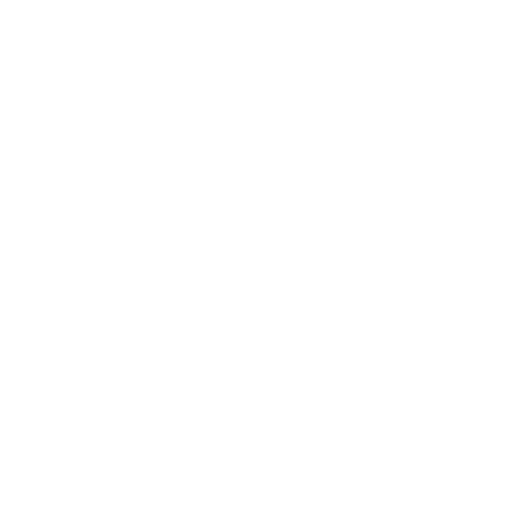
t = 0.00 s
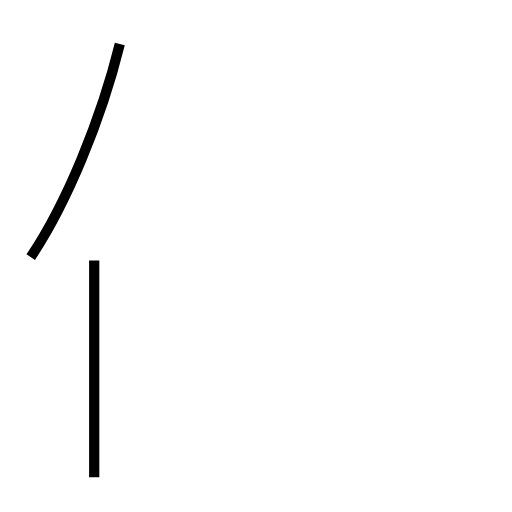
t = 1.31 s
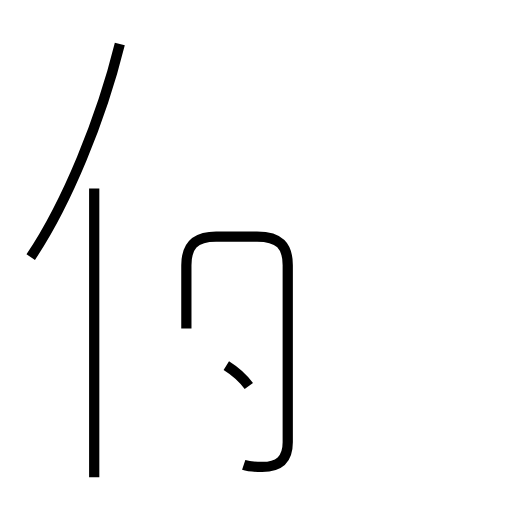
t = 2.90 s
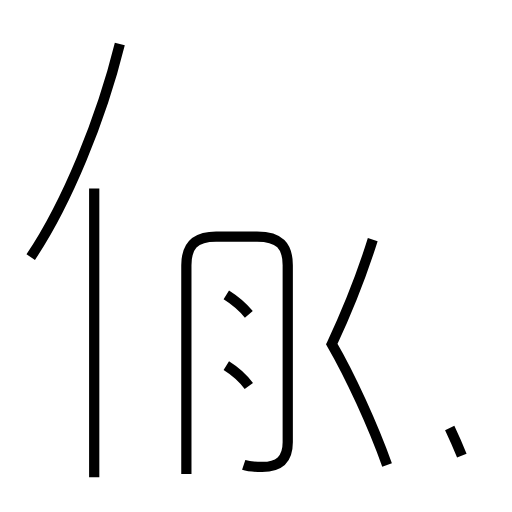
t = 4.22 s
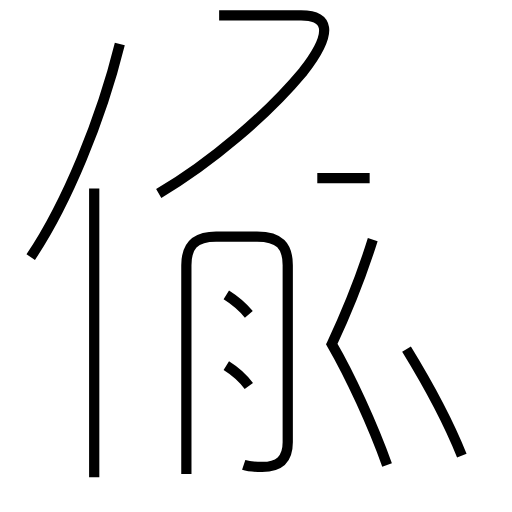
t = 5.66 s
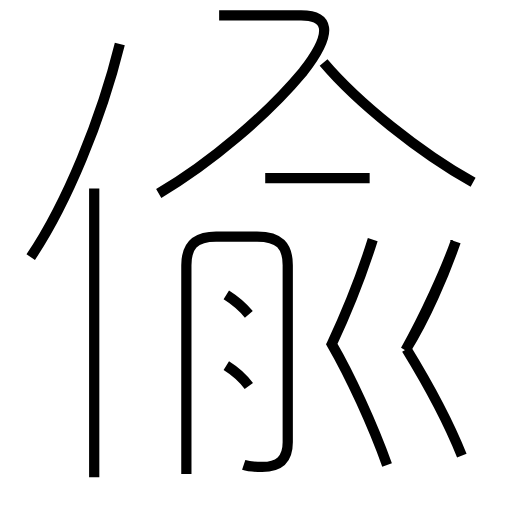
t = 7.08 s

The animated SVG that drew these frames (rendered in a browser with its animation timeline set to each time). Animation: 11 SMIL elements (animate=11); one cycle of 7.08 s.

<?xml version='1.0' encoding='utf-8'?>
<svg viewBox="0.0 -6.0 50.0 50.0" version="1.1" xmlns="http://www.w3.org/2000/svg"><rect x="-1000" y="-1000" width="2000" height="2000" stroke="white" fill="white" /><g style="fill:none;stroke:#000000;stroke-width:1"><path d="M 3.0 -18.9 C 6.5 -24.1 9.9 -32.4 11.7 -39.7 " transform="translate(0.0 38.0)" stroke-dasharray="22.644528263122314" stroke-dashoffset="22.644528263122314"><animate attributeName="stroke-dashoffset" from="22.644528263122314" to="0" dur="0.6793358478936694s" begin="0s" fill="freeze" /></path><path d="M 9.2 2.6 L 9.2 -25.6 " transform="translate(0.0 38.0)" stroke-dasharray="28.200000000000003" stroke-dashoffset="28.200000000000003"><animate attributeName="stroke-dashoffset" from="28.200000000000003" to="0" dur="0.8460000000000001s" begin="0.6793358478936694s" fill="freeze" /></path><path d="M 24.3 -6.3 C 23.8 -7.0 22.9 -7.8 22.1 -8.3 " transform="translate(0.0 38.0)" stroke-dasharray="2.9893419347244397" stroke-dashoffset="2.9893419347244397"><animate attributeName="stroke-dashoffset" from="2.9893419347244397" to="0" dur="0.08968025804173319s" begin="1.5253358478936696s" fill="freeze" /></path><path d="M 23.8 1.4 C 24.4 1.6 25.0 1.6 25.6 1.6 C 27.2 1.6 28.1 0.9 28.1 -0.8 L 28.1 -18.1 C 28.1 -20.0 27.3 -20.9 25.1 -20.9 L 21.1 -20.9 C 18.9 -20.9 18.2 -19.9 18.2 -18.1 L 18.2 2.3 " transform="translate(0.0 38.0)" stroke-dasharray="56.94568716932293" stroke-dashoffset="56.94568716932293"><animate attributeName="stroke-dashoffset" from="56.94568716932293" to="0" dur="1.7083706150796878s" begin="1.615016105935403s" fill="freeze" /></path><path d="M 24.3 -13.3 C 23.8 -13.9 22.9 -14.7 22.1 -15.2 " transform="translate(0.0 38.0)" stroke-dasharray="2.9169165250627453" stroke-dashoffset="2.9169165250627453"><animate attributeName="stroke-dashoffset" from="2.9169165250627453" to="0" dur="0.08750749575188235s" begin="3.3233867210150905s" fill="freeze" /></path><path d="M 37.8 1.4 C 36.4 -2.5 34.2 -7.3 32.4 -10.4 C 33.9 -13.6 35.4 -17.4 36.4 -20.6 " transform="translate(0.0 38.0)" stroke-dasharray="23.95550659263461" stroke-dashoffset="23.95550659263461"><animate attributeName="stroke-dashoffset" from="23.95550659263461" to="0" dur="0.7186651977790383s" begin="3.4108942167669727s" fill="freeze" /></path><path d="M 45.1 0.5 C 43.7 -3.0 41.6 -6.8 39.7 -9.9 " transform="translate(0.0 38.0)" stroke-dasharray="11.731482495907692" stroke-dashoffset="11.731482495907692"><animate attributeName="stroke-dashoffset" from="11.731482495907692" to="0" dur="0.35194447487723074s" begin="4.129559414546011s" fill="freeze" /></path><path d="M 15.5 -25.1 C 20.6 -28.1 26.1 -32.8 29.6 -37.0 C 32.8 -41.1 31.9 -42.5 29.4 -42.5 L 21.4 -42.5 " transform="translate(0.0 38.0)" stroke-dasharray="34.16812291159573" stroke-dashoffset="34.16812291159573"><animate attributeName="stroke-dashoffset" from="34.16812291159573" to="0" dur="1.0250436873478719s" begin="4.481503889423242s" fill="freeze" /></path><path d="M 36.1 -26.6 L 25.9 -26.6 " transform="translate(0.0 38.0)" stroke-dasharray="10.200000000000003" stroke-dashoffset="10.200000000000003"><animate attributeName="stroke-dashoffset" from="10.200000000000003" to="0" dur="0.30600000000000005s" begin="5.506547576771114s" fill="freeze" /></path><path d="M 44.5 -20.4 C 43.4 -17.2 41.5 -12.8 39.6 -9.8 C 41.5 -13.2 43.5 -17.6 44.5 -20.4 " transform="translate(0.0 38.0)" stroke-dasharray="23.38871088479815" stroke-dashoffset="23.38871088479815"><animate attributeName="stroke-dashoffset" from="23.38871088479815" to="0" dur="0.7016613265439445s" begin="5.812547576771114s" fill="freeze" /></path><path d="M 46.2 -26.2 C 41.0 -29.1 34.9 -34.0 31.6 -37.9" transform="translate(0.0 38.0)" stroke-dasharray="18.791566743568946" stroke-dashoffset="18.791566743568946"><animate attributeName="stroke-dashoffset" from="18.791566743568946" to="0" dur="0.5637470023070684s" begin="6.514208903315058s" fill="freeze" /></path></g></svg>
